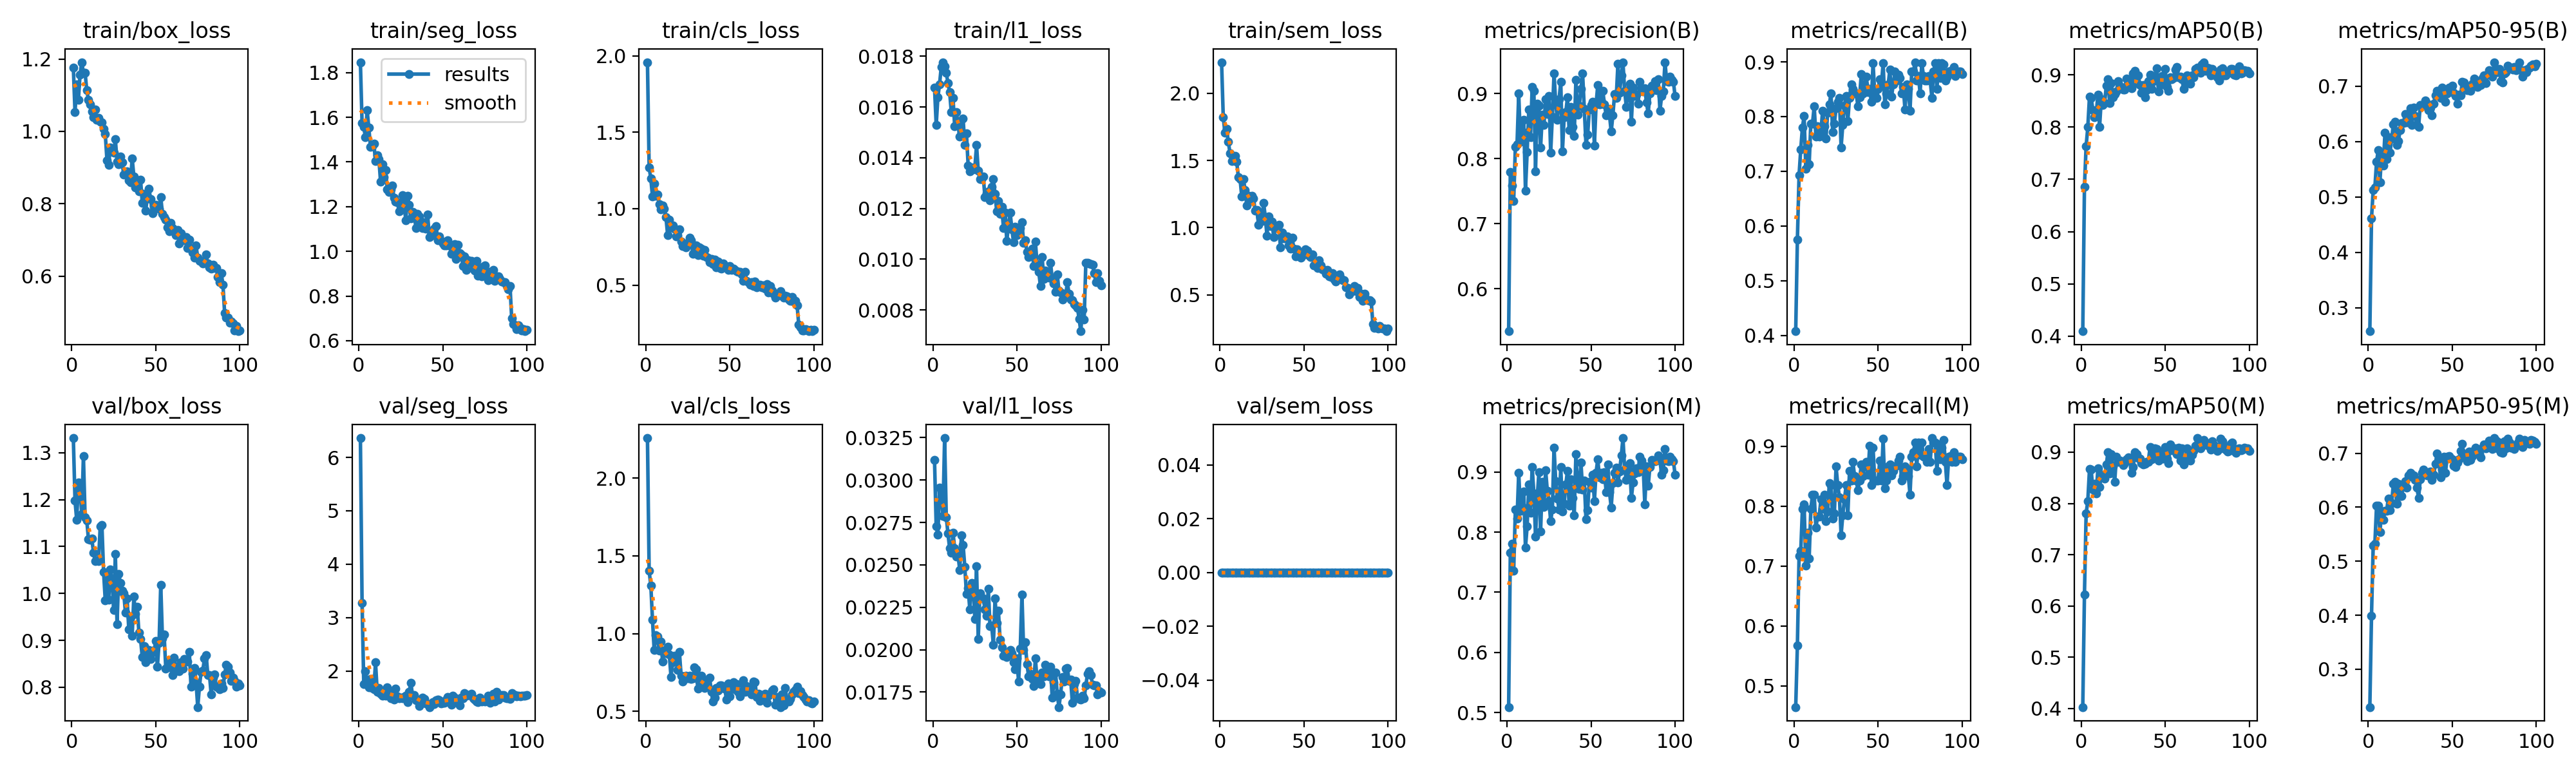

Source data for this figure (header and first rows):
epoch, time, train/box_loss, train/seg_loss, train/cls_loss, train/l1_loss, train/sem_loss, metrics/precision(B), metrics/recall(B), metrics/mAP50(B), metrics/mAP50-95(B), metrics/precision(M), metrics/recall(M), metrics/mAP50(M), metrics/mAP50-95(M), val/box_loss, val/seg_loss, val/cls_loss, val/l1_loss, val/sem_loss, lr/pg0, lr/pg1, lr/pg2
1, 145.9, 1.177, 1.846, 1.958, 0.01678, 2.23, 0.535, 0.4077, 0.4093, 0.2579, 0.5091, 0.4646, 0.4029, 0.2299, 1.331, 6.363, 2.258, 0.03118, 0, 0.0001982, 0.0001982, 0.08038
2, 285.9, 1.052, 1.574, 1.271, 0.01529, 1.821, 0.7794, 0.5748, 0.6864, 0.4618, 0.7655, 0.5669, 0.622, 0.3994, 1.198, 3.272, 1.403, 0.02726, 0, 0.0003942, 0.0003942, 0.06058
3, 425.8, 1.131, 1.558, 1.196, 0.01639, 1.705, 0.7584, 0.6929, 0.7641, 0.5129, 0.7806, 0.7165, 0.7808, 0.5291, 1.157, 1.756, 1.311, 0.02677, 0, 0.0005863, 0.0005863, 0.04077
4, 565.9, 1.087, 1.51, 1.08, 0.0169, 1.733, 0.7354, 0.7402, 0.7999, 0.5168, 0.7361, 0.7249, 0.805, 0.5321, 1.236, 1.994, 1.088, 0.02955, 0, 0.0007745, 0.0007745, 0.02096
5, 705.7, 1.157, 1.632, 1.164, 0.01758, 1.64, 0.8183, 0.7803, 0.8586, 0.564, 0.8378, 0.7953, 0.8669, 0.603, 1.227, 1.773, 0.8942, 0.02928, 0, 0.0009587, 0.0009587, 0.00114
6, 845.6, 1.191, 1.554, 1.082, 0.01777, 1.554, 0.8222, 0.801, 0.8565, 0.5841, 0.8222, 0.8032, 0.8655, 0.603, 1.169, 1.693, 0.9888, 0.02787, 0, 0.0009505, 0.0009505, 0.0009505
7, 985.5, 1.162, 1.466, 1.092, 0.0176, 1.496, 0.8995, 0.705, 0.8329, 0.5266, 0.899, 0.7005, 0.8269, 0.5541, 1.293, 1.845, 0.9811, 0.03247, 0, 0.0009406, 0.0009406, 0.0009406
8, 1125, 1.162, 1.47, 1.029, 0.01734, 1.519, 0.8263, 0.748, 0.8193, 0.5789, 0.8354, 0.7559, 0.8383, 0.5903, 1.163, 1.678, 0.8899, 0.02781, 0, 0.0009307, 0.0009307, 0.0009307
9, 1265, 1.113, 1.482, 0.9942, 0.01695, 1.533, 0.8418, 0.7125, 0.8264, 0.5573, 0.8418, 0.7125, 0.8193, 0.5772, 1.155, 1.658, 0.9489, 0.02684, 0, 0.0009208, 0.0009208, 0.0009208
10, 1405, 1.088, 1.403, 1.021, 0.01658, 1.49, 0.8592, 0.7874, 0.8618, 0.6156, 0.8681, 0.7953, 0.8682, 0.5927, 1.116, 2.161, 0.8201, 0.02597, 0, 0.0009109, 0.0009109, 0.0009109
11, 1544, 1.074, 1.429, 1.001, 0.0158, 1.375, 0.7507, 0.7874, 0.8005, 0.5679, 0.7741, 0.8189, 0.8325, 0.5935, 1.114, 1.606, 0.8905, 0.02571, 0, 0.000901, 0.000901, 0.000901
12, 1684, 1.055, 1.414, 0.9456, 0.01635, 1.363, 0.8097, 0.8189, 0.8536, 0.6076, 0.8097, 0.8189, 0.8524, 0.6162, 1.116, 1.677, 0.8753, 0.0269, 0, 0.0008911, 0.0008911, 0.0008911
13, 1823, 1.04, 1.311, 0.8283, 0.01524, 1.231, 0.8752, 0.7638, 0.8426, 0.5795, 0.8794, 0.7638, 0.8561, 0.5945, 1.087, 1.568, 0.9175, 0.02597, 0, 0.0008812, 0.0008812, 0.0008812
14, 1963, 1.06, 1.39, 0.9299, 0.01581, 1.363, 0.8324, 0.7823, 0.8466, 0.6057, 0.8324, 0.7823, 0.8479, 0.6071, 1.069, 1.533, 0.8656, 0.02548, 0, 0.0008713, 0.0008713, 0.0008713
15, 2102, 1.032, 1.332, 0.8758, 0.01529, 1.278, 0.9103, 0.7638, 0.8794, 0.6311, 0.9086, 0.7828, 0.8758, 0.6439, 1.071, 1.585, 0.723, 0.02557, 0, 0.0008614, 0.0008614, 0.0008614
16, 2242, 1.036, 1.363, 0.8898, 0.01483, 1.167, 0.9041, 0.7716, 0.8921, 0.6354, 0.8647, 0.811, 0.9006, 0.6473, 1.069, 1.536, 0.8171, 0.0247, 0, 0.0008515, 0.0008515, 0.0008515
17, 2382, 1.026, 1.276, 0.8685, 0.01502, 1.236, 0.7807, 0.811, 0.8457, 0.5936, 0.7926, 0.7953, 0.8583, 0.6059, 1.143, 1.689, 0.8575, 0.02675, 0, 0.0008416, 0.0008416, 0.0008416
18, 2521, 1.024, 1.264, 0.8188, 0.01554, 1.2, 0.8843, 0.7826, 0.8846, 0.6004, 0.8575, 0.8189, 0.896, 0.6431, 1.146, 1.636, 0.8521, 0.02618, 0, 0.0008317, 0.0008317, 0.0008317
19, 2661, 1.006, 1.278, 0.8278, 0.01451, 1.235, 0.8813, 0.7599, 0.8573, 0.6208, 0.8995, 0.7751, 0.872, 0.6209, 1.046, 1.493, 0.7664, 0.0249, 0, 0.0008218, 0.0008218, 0.0008218
20, 2801, 0.9929, 1.294, 0.8673, 0.01497, 1.218, 0.8167, 0.8068, 0.8628, 0.6331, 0.8007, 0.7911, 0.8425, 0.6208, 0.9852, 1.537, 0.884, 0.02329, 0, 0.0008119, 0.0008119, 0.0008119
21, 2940, 0.9204, 1.238, 0.7847, 0.0137, 1.126, 0.8671, 0.8222, 0.8683, 0.6339, 0.8837, 0.8379, 0.8916, 0.6424, 1.033, 1.458, 0.731, 0.02362, 0, 0.000802, 0.000802, 0.000802
22, 3080, 0.9066, 1.222, 0.7538, 0.01346, 1.132, 0.8515, 0.8425, 0.8877, 0.6491, 0.8422, 0.8347, 0.8806, 0.6482, 0.9862, 1.665, 0.6927, 0.02237, 0, 0.0007921, 0.0007921, 0.0007921
23, 3219, 0.9545, 1.22, 0.7578, 0.01362, 1.021, 0.8909, 0.7717, 0.8758, 0.6345, 0.9034, 0.7795, 0.8835, 0.6366, 1.051, 1.521, 0.7176, 0.02393, 0, 0.0007822, 0.0007822, 0.0007822
24, 3359, 0.9521, 1.18, 0.7484, 0.01353, 1.08, 0.8687, 0.7874, 0.8774, 0.6498, 0.8687, 0.7874, 0.88, 0.6586, 1.028, 1.486, 0.7311, 0.02388, 0, 0.0007723, 0.0007723, 0.0007723
25, 3499, 0.9406, 1.183, 0.7768, 0.01361, 1.052, 0.8961, 0.8148, 0.8722, 0.6598, 0.8514, 0.8661, 0.8749, 0.6638, 0.9652, 1.498, 0.7148, 0.0218, 0, 0.0007624, 0.0007624, 0.0007624
26, 3638, 0.9782, 1.252, 0.812, 0.0145, 1.185, 0.8092, 0.8268, 0.8716, 0.6297, 0.8182, 0.8347, 0.8792, 0.657, 1.084, 1.486, 0.7306, 0.02491, 0, 0.0007525, 0.0007525, 0.0007525
27, 3778, 0.9167, 1.214, 0.7937, 0.01348, 1.077, 0.8646, 0.8347, 0.8936, 0.6615, 0.8381, 0.815, 0.8859, 0.6585, 0.9345, 1.508, 0.7095, 0.02064, 0, 0.0007426, 0.0007426, 0.0007426
28, 3917, 0.9082, 1.138, 0.7054, 0.01315, 0.9421, 0.931, 0.7437, 0.883, 0.6461, 0.9409, 0.7516, 0.8895, 0.6506, 1.041, 1.532, 0.7128, 0.02331, 0, 0.0007327, 0.0007327, 0.0007327
29, 4057, 0.9311, 1.249, 0.7591, 0.01317, 1.085, 0.8846, 0.7849, 0.8824, 0.6294, 0.8846, 0.7849, 0.8877, 0.6363, 1.022, 1.42, 0.7839, 0.02304, 0, 0.0007228, 0.0007228, 0.0007228
30, 4197, 0.9137, 1.208, 0.7614, 0.01326, 1.012, 0.8596, 0.8198, 0.8741, 0.6267, 0.8554, 0.811, 0.8603, 0.6169, 1.006, 1.609, 0.769, 0.02303, 0, 0.0007129, 0.0007129, 0.0007129
31, 4336, 0.8797, 1.148, 0.6986, 0.01244, 1.044, 0.8911, 0.8381, 0.9026, 0.6654, 0.8374, 0.8347, 0.8709, 0.6512, 1.001, 1.781, 0.6467, 0.02237, 0, 0.000703, 0.000703, 0.000703
32, 4476, 0.8831, 1.176, 0.7482, 0.0126, 0.9306, 0.9179, 0.7919, 0.9078, 0.6653, 0.9087, 0.7841, 0.8998, 0.6633, 0.959, 1.541, 0.6908, 0.02199, 0, 0.0006931, 0.0006931, 0.0006931
33, 4615, 0.8888, 1.17, 0.738, 0.01268, 0.998, 0.811, 0.8347, 0.8846, 0.6643, 0.8343, 0.8583, 0.8966, 0.6693, 0.9896, 1.543, 0.7277, 0.0236, 0, 0.0006832, 0.0006832, 0.0006832
34, 4755, 0.8648, 1.105, 0.6909, 0.01233, 1.013, 0.8633, 0.8583, 0.8995, 0.6738, 0.8472, 0.8425, 0.8886, 0.6623, 0.9231, 1.449, 0.6605, 0.02138, 0, 0.0006733, 0.0006733, 0.0006733
35, 4895, 0.8587, 1.168, 0.7289, 0.01286, 1.023, 0.8711, 0.8511, 0.8811, 0.6678, 0.8793, 0.874, 0.8871, 0.6587, 0.9492, 1.458, 0.6526, 0.02142, 0, 0.0006634, 0.0006634, 0.0006634
36, 5034, 0.9256, 1.157, 0.6821, 0.01315, 0.8534, 0.8937, 0.8425, 0.8663, 0.6567, 0.9021, 0.8504, 0.8782, 0.6649, 0.9102, 1.346, 0.6957, 0.02029, 0, 0.0006535, 0.0006535, 0.0006535
37, 5174, 0.8757, 1.127, 0.6804, 0.01258, 0.9651, 0.8437, 0.8425, 0.8802, 0.661, 0.8437, 0.8425, 0.8757, 0.6661, 0.9933, 1.402, 0.6653, 0.02301, 0, 0.0006436, 0.0006436, 0.0006436
38, 5313, 0.8444, 1.105, 0.6518, 0.01188, 0.9226, 0.8791, 0.8189, 0.857, 0.6474, 0.8876, 0.8268, 0.8768, 0.6505, 0.9558, 1.495, 0.7159, 0.02157, 0, 0.0006337, 0.0006337, 0.0006337
39, 5453, 0.8518, 1.131, 0.6714, 0.0123, 0.922, 0.8482, 0.8358, 0.8712, 0.6687, 0.8572, 0.8425, 0.881, 0.6597, 0.9717, 1.474, 0.6251, 0.02231, 0, 0.0006238, 0.0006238, 0.0006238
40, 5592, 0.8343, 1.102, 0.6382, 0.0118, 0.9357, 0.8351, 0.8775, 0.8882, 0.6834, 0.8276, 0.8691, 0.8814, 0.6805, 0.917, 1.394, 0.5628, 0.02059, 0, 0.0006139, 0.0006139, 0.0006139
41, 5732, 0.866, 1.164, 0.6686, 0.01207, 0.8688, 0.9207, 0.8425, 0.9, 0.6915, 0.9293, 0.8504, 0.9097, 0.6994, 0.9022, 1.38, 0.5875, 0.02014, 0, 0.000604, 0.000604, 0.000604
42, 5872, 0.8029, 1.065, 0.6179, 0.01124, 0.8458, 0.8676, 0.8583, 0.8728, 0.6913, 0.8756, 0.8661, 0.8867, 0.6891, 0.8641, 1.323, 0.6529, 0.01964, 0, 0.0005941, 0.0005941, 0.0005941
43, 6011, 0.828, 1.089, 0.6551, 0.01184, 0.9247, 0.8808, 0.8727, 0.8885, 0.679, 0.872, 0.874, 0.8897, 0.6558, 0.8871, 1.355, 0.6339, 0.01963, 0, 0.0005842, 0.0005842, 0.0005842
44, 6151, 0.7814, 1.073, 0.6105, 0.01071, 0.8431, 0.9069, 0.8441, 0.8977, 0.6968, 0.9154, 0.8518, 0.9076, 0.6702, 0.854, 1.417, 0.6696, 0.01958, 0, 0.0005743, 0.0005743, 0.0005743
45, 6290, 0.8141, 1.1, 0.6071, 0.01135, 0.7888, 0.9302, 0.8504, 0.9133, 0.692, 0.8705, 0.9001, 0.9066, 0.6936, 0.8629, 1.38, 0.6656, 0.01979, 0, 0.0005644, 0.0005644, 0.0005644
46, 6430, 0.8407, 1.112, 0.6401, 0.01184, 0.8387, 0.8764, 0.8268, 0.8683, 0.6712, 0.8854, 0.8347, 0.8839, 0.6641, 0.879, 1.456, 0.6544, 0.01999, 0, 0.0005545, 0.0005545, 0.0005545
47, 6570, 0.8123, 1.05, 0.6278, 0.01118, 0.8191, 0.8214, 0.8976, 0.8912, 0.6871, 0.8214, 0.8976, 0.8946, 0.693, 0.8603, 1.459, 0.6486, 0.0198, 0, 0.0005446, 0.0005446, 0.0005446
48, 6709, 0.7731, 1.066, 0.6207, 0.01068, 0.7793, 0.8368, 0.8425, 0.8983, 0.6971, 0.8368, 0.8425, 0.9, 0.6947, 0.8786, 1.453, 0.5758, 0.01925, 0, 0.0005347, 0.0005347, 0.0005347
49, 6849, 0.7924, 1.047, 0.6015, 0.01129, 0.7929, 0.8757, 0.8347, 0.8815, 0.6952, 0.884, 0.8425, 0.8873, 0.6914, 0.8751, 1.389, 0.6781, 0.01885, 0, 0.0005248, 0.0005248, 0.0005248
50, 6989, 0.7975, 1.034, 0.6246, 0.01096, 0.8122, 0.8822, 0.8504, 0.9114, 0.7004, 0.874, 0.8425, 0.9103, 0.6885, 0.8986, 1.407, 0.598, 0.01948, 0, 0.0005149, 0.0005149, 0.0005149
51, 7128, 0.7907, 1.026, 0.5986, 0.01108, 0.8408, 0.8873, 0.868, 0.877, 0.6879, 0.8954, 0.8759, 0.8877, 0.6771, 0.8435, 1.408, 0.6561, 0.01811, 0, 0.000505, 0.000505, 0.000505
52, 7268, 0.7864, 1.028, 0.6081, 0.01124, 0.8289, 0.8196, 0.8583, 0.8691, 0.6819, 0.8514, 0.8425, 0.8783, 0.6743, 0.8946, 1.467, 0.6892, 0.02007, 0, 0.0004951, 0.0004951, 0.0004951
53, 7407, 0.8189, 1.049, 0.5994, 0.01146, 0.7891, 0.8831, 0.8976, 0.8955, 0.6682, 0.8991, 0.9119, 0.9156, 0.6831, 1.019, 1.514, 0.6415, 0.02324, 0, 0.0004852, 0.0004852, 0.0004852
54, 7547, 0.7718, 1.027, 0.5907, 0.01065, 0.7835, 0.9126, 0.8219, 0.8916, 0.685, 0.9213, 0.8297, 0.9042, 0.6889, 0.9042, 1.466, 0.6758, 0.01997, 0, 0.0004753, 0.0004753, 0.0004753
55, 7687, 0.763, 0.9876, 0.5873, 0.01075, 0.8034, 0.8835, 0.8425, 0.8949, 0.683, 0.8917, 0.8427, 0.908, 0.7039, 0.9125, 1.363, 0.6261, 0.02044, 0, 0.0004654, 0.0004654, 0.0004654
56, 7826, 0.7561, 1.021, 0.5883, 0.01029, 0.7213, 0.8891, 0.8583, 0.9098, 0.7078, 0.8982, 0.8661, 0.9072, 0.7168, 0.8403, 1.534, 0.5961, 0.01914, 0, 0.0004555, 0.0004555, 0.0004555
57, 7966, 0.7342, 1.032, 0.572, 0.01009, 0.7317, 0.9036, 0.8855, 0.9148, 0.7065, 0.8875, 0.8699, 0.8958, 0.6926, 0.843, 1.496, 0.631, 0.01843, 0, 0.0004456, 0.0004456, 0.0004456
58, 8106, 0.7235, 0.9664, 0.5269, 0.01026, 0.7018, 0.8836, 0.8369, 0.8958, 0.6998, 0.9001, 0.8512, 0.9093, 0.6986, 0.8568, 1.412, 0.6996, 0.01858, 0, 0.0004357, 0.0004357, 0.0004357
59, 8245, 0.7476, 1.03, 0.5852, 0.01041, 0.7591, 0.8667, 0.8583, 0.8963, 0.6925, 0.8667, 0.8583, 0.8832, 0.6845, 0.8424, 1.424, 0.6264, 0.01828, 0, 0.0004258, 0.0004258, 0.0004258
60, 8385, 0.7324, 0.9913, 0.527, 0.00974, 0.7184, 0.8759, 0.8819, 0.8915, 0.696, 0.9129, 0.8661, 0.907, 0.7032, 0.8265, 1.355, 0.662, 0.01787, 0, 0.0004159, 0.0004159, 0.0004159
... 40 more rows
